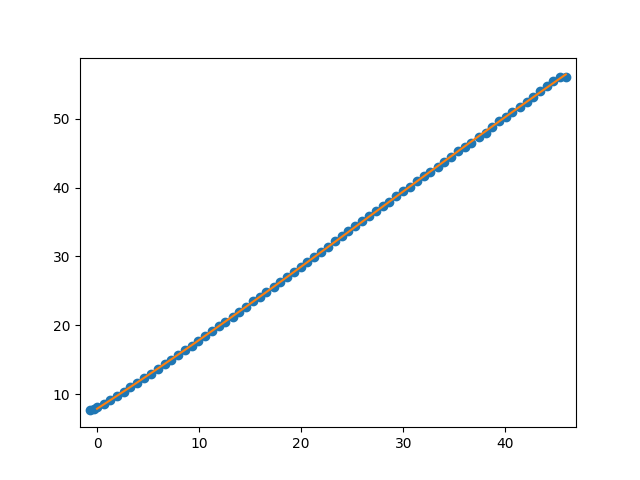

Data behind this chart, as committed beside it:
Puller Meas. (mm), Carriage Meas. (mm), Num rollers relaxed, Measurement after rollers relaxed (mm), Puller Indicator After Move (mm), Carriage Indicator After Move (mm), Distance from outside of extrusion to ca…, Distance from outside of extrusion to ca…, Exclude Cable Pull Greater Than (mm)
-23.85, 23.29, , , , , , , 
-23.27, 23.26, , , , , , , 
-22.63, 22.71, , , , , , , 
-22.00, 22.01, , , , , , , 
-21.34, 21.25, , , , , , , 
-20.63, 20.45, , , , , , , 
-20.01, 19.74, 3, 19.68, , , , , 
-19.32, 18.94, , , , , , , 
-18.62, 18.16, , , , , , , 
-17.99, 17.55, , , , , , , 
-17.33, 16.86, , , , , , , 
-16.63, 16.11, 3, 16.00, , , , , 
-15.99, 15.24, , , , , , , 
-15.32, 14.60, , , , , , , 
-14.61, 13.79, , , , , , , 
-13.97, 13.15, , , , , , , 
-13.30, 12.50, , , , , , , 
-12.60, 11.76, 3, 11.67, , , , , 
-11.94, 10.96, , , , , , , 
-11.29, 10.27, , , , , , , 
-10.59, 9.52, , , , , , , 
-9.95, 8.87, , , , , , , 
-9.29, 8.18, , , , , , , 
-8.58, 7.38, 2, 7.38, , , , , 
-7.94, 6.71, , , , , , , 
-7.26, 6.06, , , , , , , 
-6.57, 5.21, , , , , , , 
-5.92, 4.53, , , , , , , 
-5.26, 3.84, , , , , , , 
-4.55, 3.09, 2, 3.07, , , , , 
-3.91, 2.38, , , , , , , 
-3.24, 1.68, , , , , , , 
-2.53, 0.92, , , , , , , 
-1.90, 0.21, , , -24.03, 23.88, , , 
-23.36, 23.13, 1, 23.13, , , , , 
-22.66, 22.35, , , , , , , 
-22.02, 21.64, , , , , , , 
-21.35, 20.92, , , , , , , 
-20.66, 20.17, , , , , , , 
-20.00, 19.43, 1, 19.42, , , , , 
-19.34, 18.73, , , , , , , 
-18.65, 17.98, , , , , , , 
-18.00, 17.27, , , , , , , 
-17.35, 16.55, , , , , , , 
-16.64, 15.77, 1, 15.77, , , , , 
-16.00, 15.10, , , , , , , 
-15.33, 14.40, , , , , , , 
-14.64, 13.66, , , , , , , 
-13.99, 12.94, , , , , , , 
-13.33, 12.20, 1, 12.19, , , , , 
-12.64, 11.45, , , , , , , 
-11.99, 10.79, , , , , , , 
-11.32, 10.07, , , , , , , 
-10.65, 9.35, , , , , , , 
-9.99, 8.64, , , , , , , 
-9.32, 7.97, 1, 7.97, , , , , 
-8.65, 7.31, , , , , , , 
-7.99, 6.60, , , , , , , 
-7.32, 5.90, , , , , , , 
-6.67, 5.26, , , , , , , 
... 12 more rows
